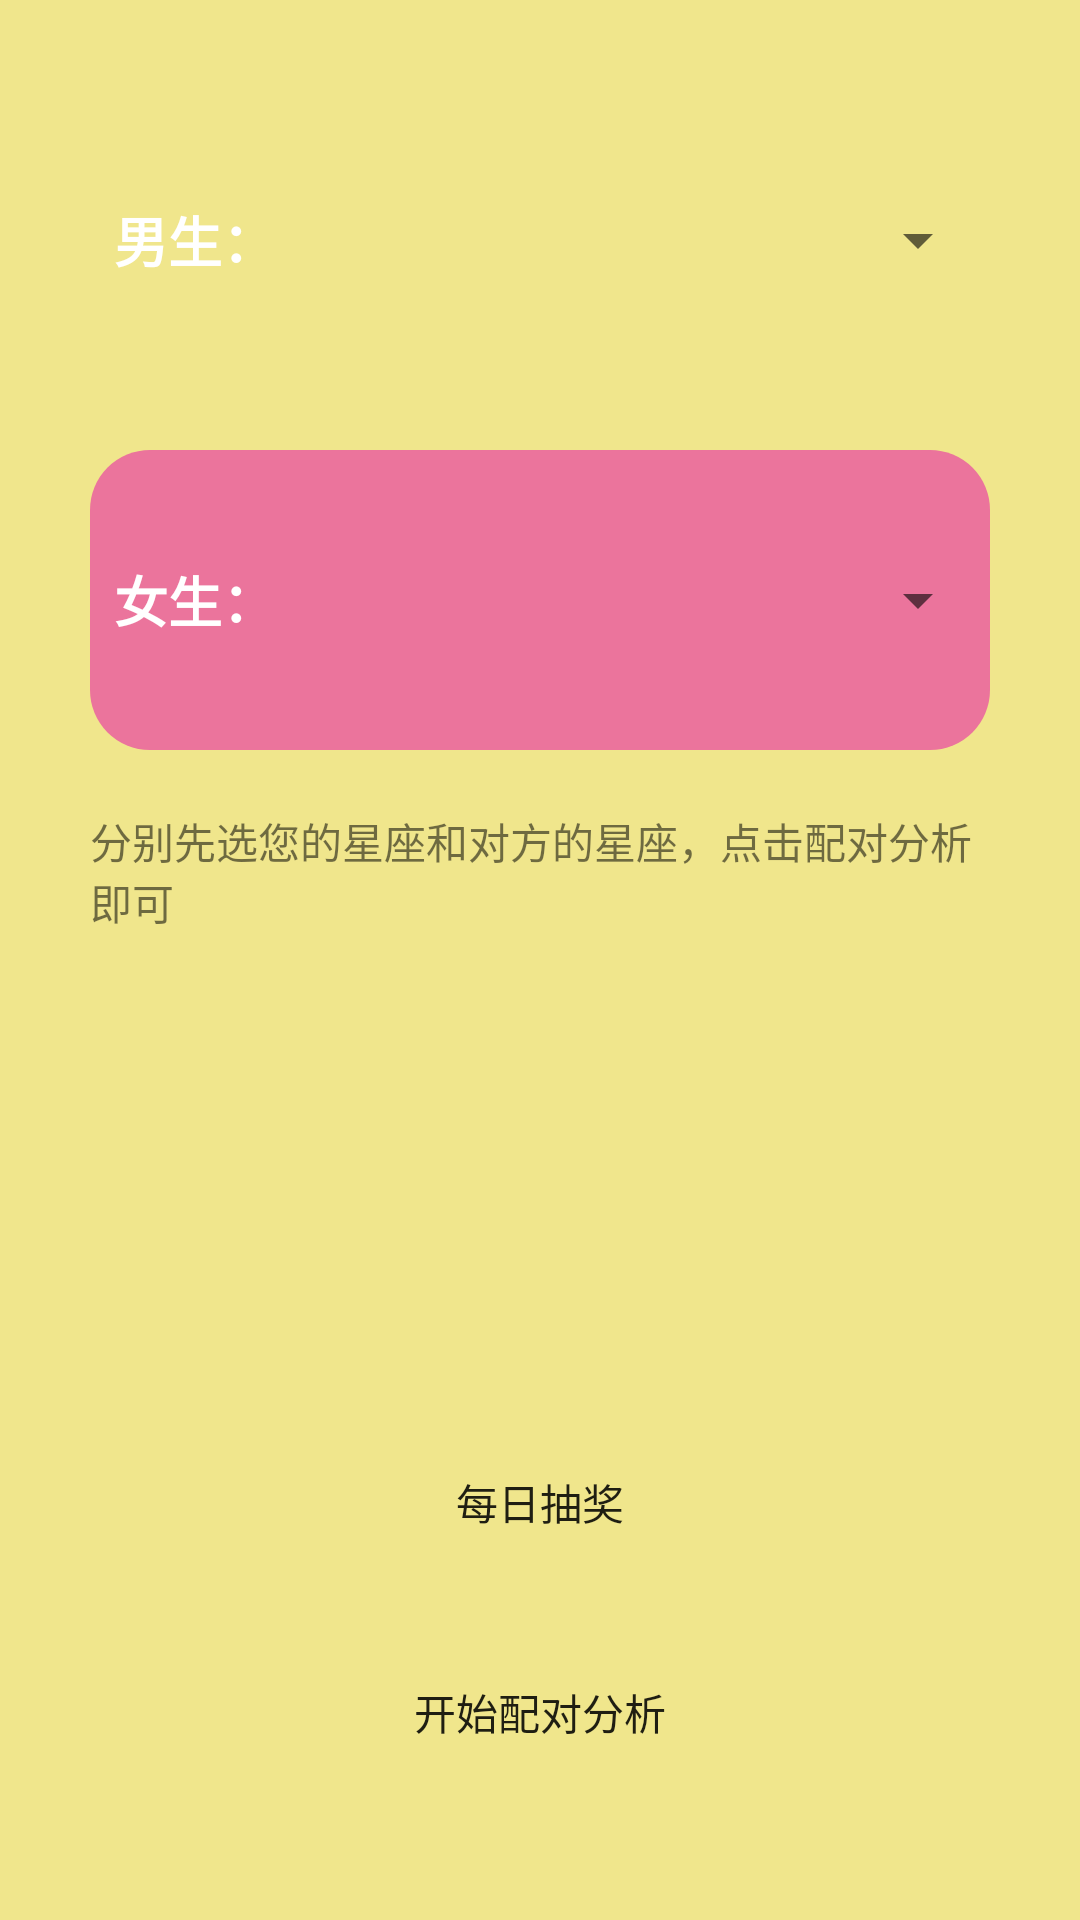

Android layout source for this screen:
<!-- AndroidManifest.xml: application theme statusbar -->
<!-- res/layout/fragment_partner.xml -->
<?xml version="1.0" encoding="utf-8"?>
<LinearLayout
    xmlns:android="http://schemas.android.com/apk/res/android"
    xmlns:tools="http://schemas.android.com/tools"
    android:layout_width="match_parent"
    android:layout_height="match_parent"
    android:padding="20dp"
    android:orientation="vertical"
    tools:context=".starFrag.StarFragment"
    android:background="@color/lightyellow">
<LinearLayout
    android:layout_width="match_parent"
    android:layout_height="100dp"
    android:orientation="horizontal"
    android:layout_margin="10dp"
    android:background="@drawable/partner_man">
    <TextView
        android:layout_width="0dp"
        android:layout_height="match_parent"
        android:layout_weight="1"
        android:text="男生："
        android:textSize="18sp"
        android:textStyle="bold"
        android:gravity="center"
        android:textColor="@color/white"/>
    <ImageView
        android:id="@+id/partner_frag_iv_man"
        android:layout_width="0dp"
        android:layout_height="match_parent"
        android:layout_weight="1"
        android:layout_margin="10dp"/>
    <Spinner
        android:id="@+id/partner_frag_sp_man"
        android:layout_width="0dp"
        android:layout_height="wrap_content"
        android:layout_weight="2"
        android:layout_gravity="center_vertical"/>
</LinearLayout>
    <LinearLayout
        android:layout_width="match_parent"
        android:layout_height="100dp"
        android:orientation="horizontal"
        android:layout_margin="10dp"
        android:background="@drawable/partner_woman">
        <TextView
            android:layout_width="0dp"
            android:layout_height="match_parent"
            android:layout_weight="1"
            android:text="女生："
            android:textSize="18sp"
            android:textStyle="bold"
            android:gravity="center"
            android:textColor="@color/white"/>
        <ImageView
            android:id="@+id/partner_frag_iv_woman"
            android:layout_width="0dp"
            android:layout_height="match_parent"
            android:layout_weight="1"
            android:layout_margin="10dp"/>
        <Spinner
            android:id="@+id/partner_frag_sp_woman"
            android:layout_width="0dp"
            android:layout_height="wrap_content"
            android:layout_weight="2"
            android:layout_gravity="center_vertical"/>
    </LinearLayout>
    <TextView
    android:layout_width="match_parent"
    android:layout_height="wrap_content"
    android:layout_margin="10dp"
    android:text="分别先选您的星座和对方的星座，点击配对分析即可"
    />
    <Button
        android:id="@+id/partner_frag_btn_prize"
        android:layout_width="match_parent"
        android:layout_height="60dp"
        android:text="每日抽奖"
        android:layout_gravity="center"
        android:background="@drawable/partner_dock"
        android:layout_marginTop="150dp"/>
    <Button
        android:id="@+id/partner_frag_btn_analysis"
        android:layout_width="match_parent"
        android:layout_height="60dp"
        android:text="开始配对分析"
        android:background="@drawable/partner_dock"
        android:layout_gravity="center"
        android:layout_marginTop="10dp"/>
</LinearLayout>
<!-- resources referenced by this layout -->
<resources>
  <color name="lightyellow">#F0E68C</color>
  <color name="white">#FFFFFF</color>
  <!-- drawable partner_woman (drawable) -->
  <?xml version="1.0" encoding="utf-8"?>
  <shape xmlns:android="http://schemas.android.com/apk/res/android"
      android:shape="rectangle">
      <solid android:color="@color/lightpink"/>
      <corners android:radius="20dp"/>
  
  </shape>
  <style name="statusbar" parent="AppTheme">
          <item name="windowNoTitle">true</item>
          <item name="android:windowFullscreen">true</item>
      </style>
  <color name="lightpink">#EB749C</color>
  <style name="AppTheme" parent="Theme.AppCompat.Light.NoActionBar">
          
          <item name="colorPrimary">@color/colorPrimary</item>
          <item name="colorPrimaryDark">@color/lightyellow</item>
          <item name="colorAccent">@color/colorAccent</item>
      </style>
  <color name="colorPrimary">#FF5722</color>
  <color name="colorAccent">#03DAC5</color>
</resources>
